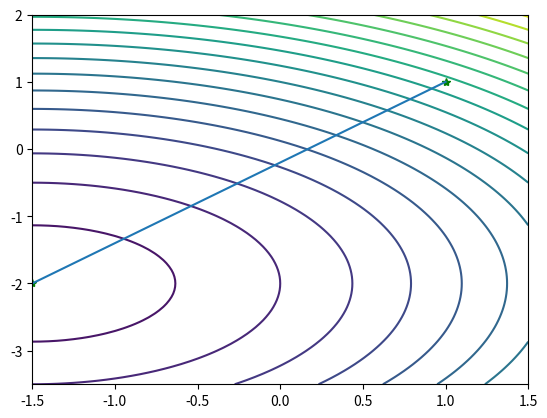

Recreate this plot in Python.
"""
Newton法
Rosenbrock函数
函数 f(x)
梯度 g(x)
hessen 矩阵
"""

import numpy as np
import matplotlib.pyplot as plt

# 一阶导
def jacobian(x):
    return np.array([2*x[0]+3,2*x[1]+4])

# 二阶导
def hessian(x):
    return np.array([[2,0],[0,2]])

X1=np.arange(-1.5,1.5+0.05,0.05)
X2=np.arange(-3.5,2+0.05,0.05)
[x1,x2]=np.meshgrid(X1,X2)
f=x1**2+x2**2+3*x1+4*x2-26; # 给定的函数
plt.contour(x1,x2,f,20) # 画出函数的20条轮廓线


def newton(x0):
    print('初始点为:')
    print(x0,'\n')
    W=np.zeros((2,10**3))
    i = 1
    imax = 1000
    W[:,0] = x0 
    x = x0
    delta = 1

    while i<imax and delta>0.1:
        p = -np.dot(np.linalg.inv(hessian(x)),jacobian(x))
        print(jacobian(x))
        print(hessian(x))
        x0 = x
        x = x + p
        W[:,i] = x
        delta = sum((x-x0))
        print('第'+str(i)+'次迭代结果:')
        print(x,'\n')
        i=i+1
    W=W[:,0:i]  # 记录迭代点
    return W

x0 = np.array([1,1])
W=newton(x0)

plt.plot(W[0,:],W[1,:],'g*',W[0,:],W[1,:]) # 画出迭代点收敛的轨迹
plt.show()


